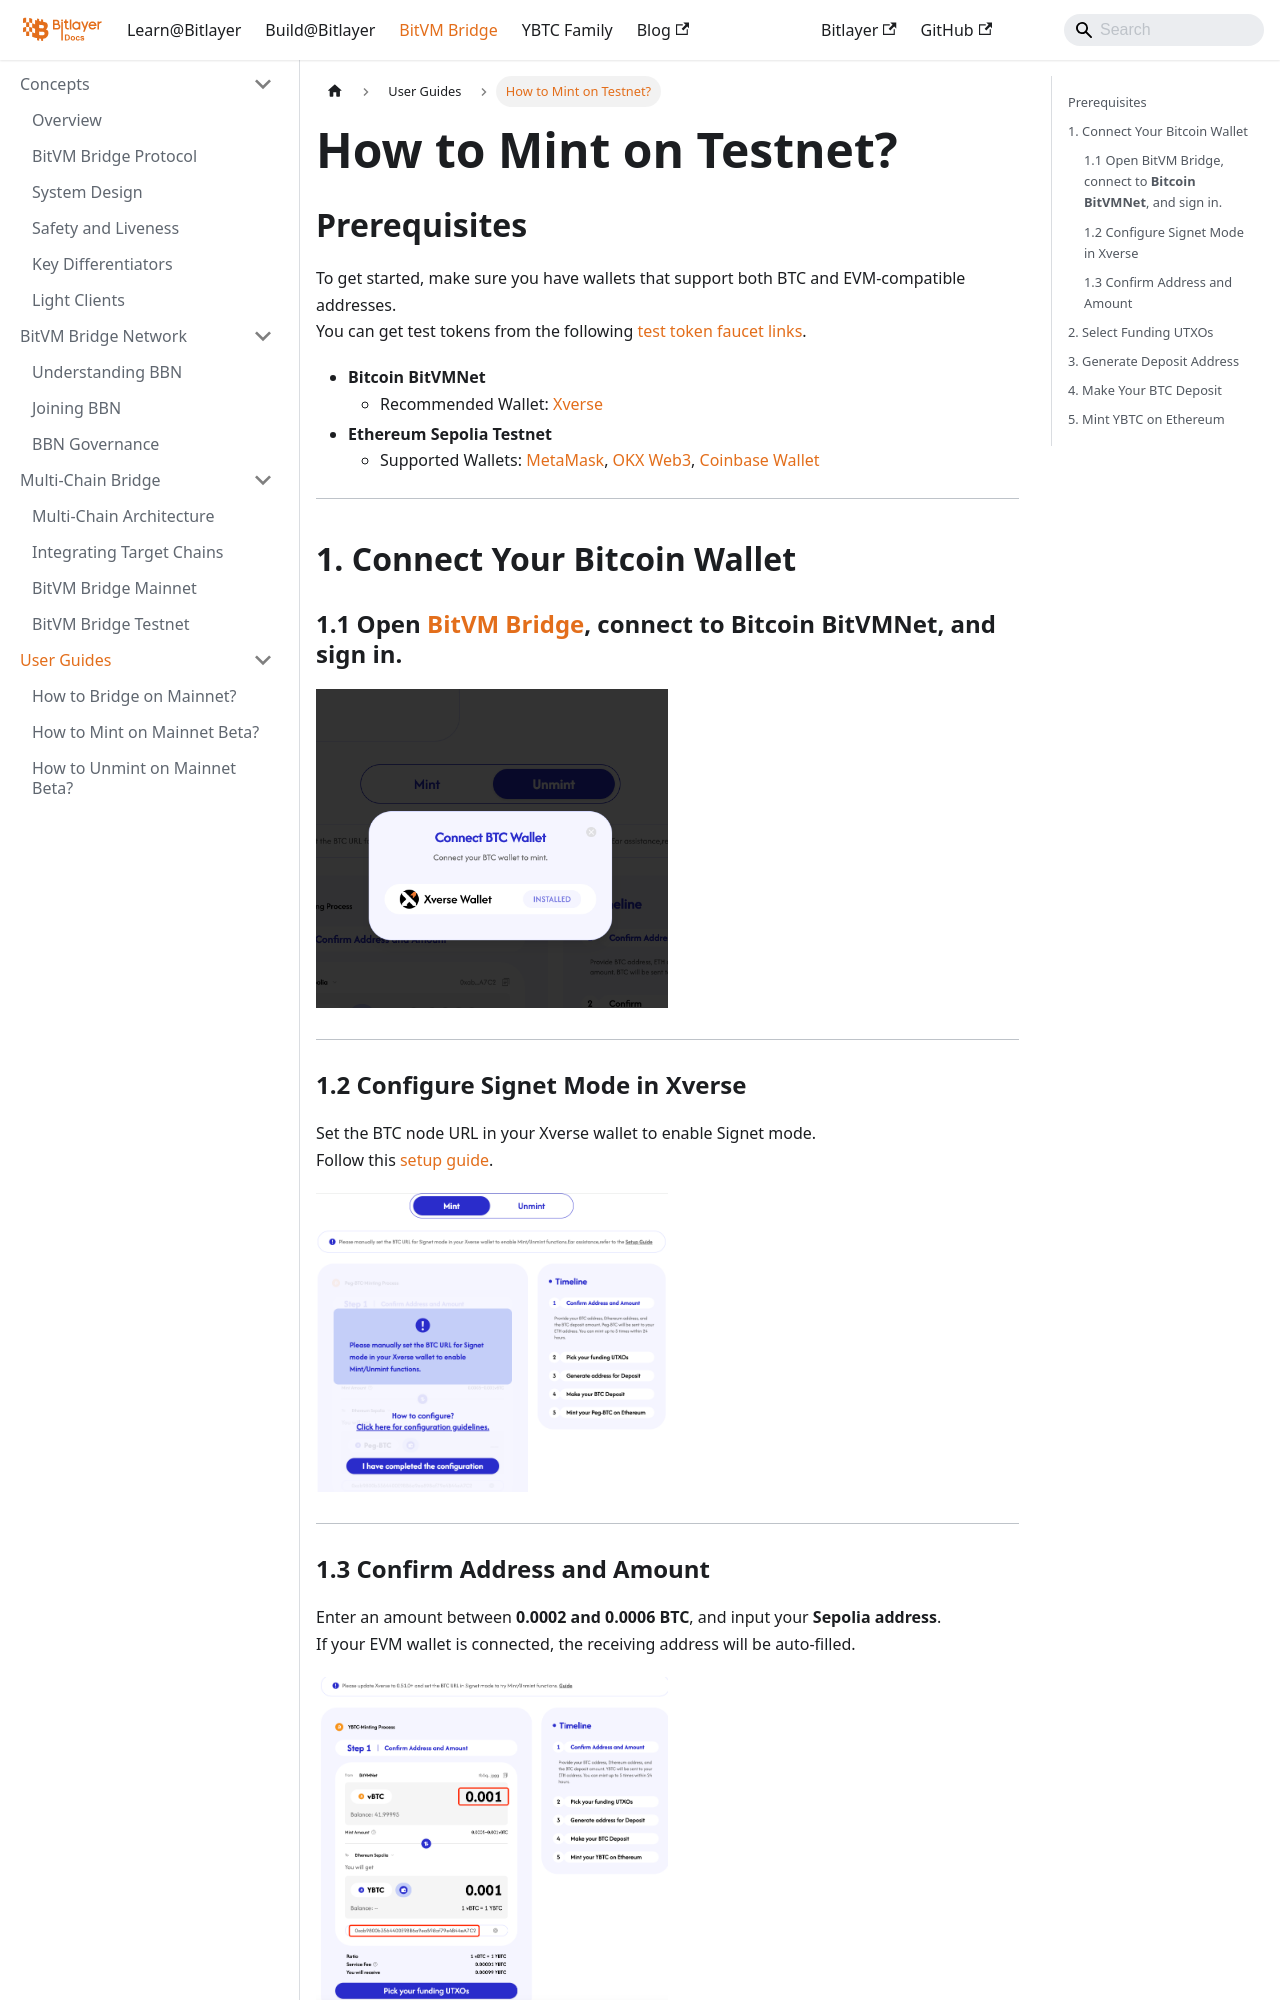

repository: bitlayer-org/bitlayer-org.github.io · page: docs/BitVMBridge/UserGuides/HowtoMint/index.html · generator: docusaurus

---
sidebar_position: 53
---

# How to Mint on Testnet?

## Prerequisites

To get started, make sure you have wallets that support both BTC and EVM-compatible addresses.  
You can get test tokens from the following [test token faucet links](./GetTestToken.md).

- **Bitcoin BitVMNet**
  - Recommended Wallet: [Xverse](https://www.xverse.app/)
- **Ethereum Sepolia Testnet**
  - Supported Wallets: [MetaMask](https://metamask.io/), [OKX Web3](https://www.okx.com/web3), [Coinbase Wallet](https://www.coinbase.com/wallet)

---

## 1. Connect Your Bitcoin Wallet

### 1.1 Open [BitVM Bridge](https://bitvmbridge.bitlayer.org/), connect to **Bitcoin BitVMNet**, and sign in.

<img src="/img/BitvmBridge/tutorial/mint/connect-wallet-1.png" style={{ maxWidth: '50%', height: 'auto' }} />

---
